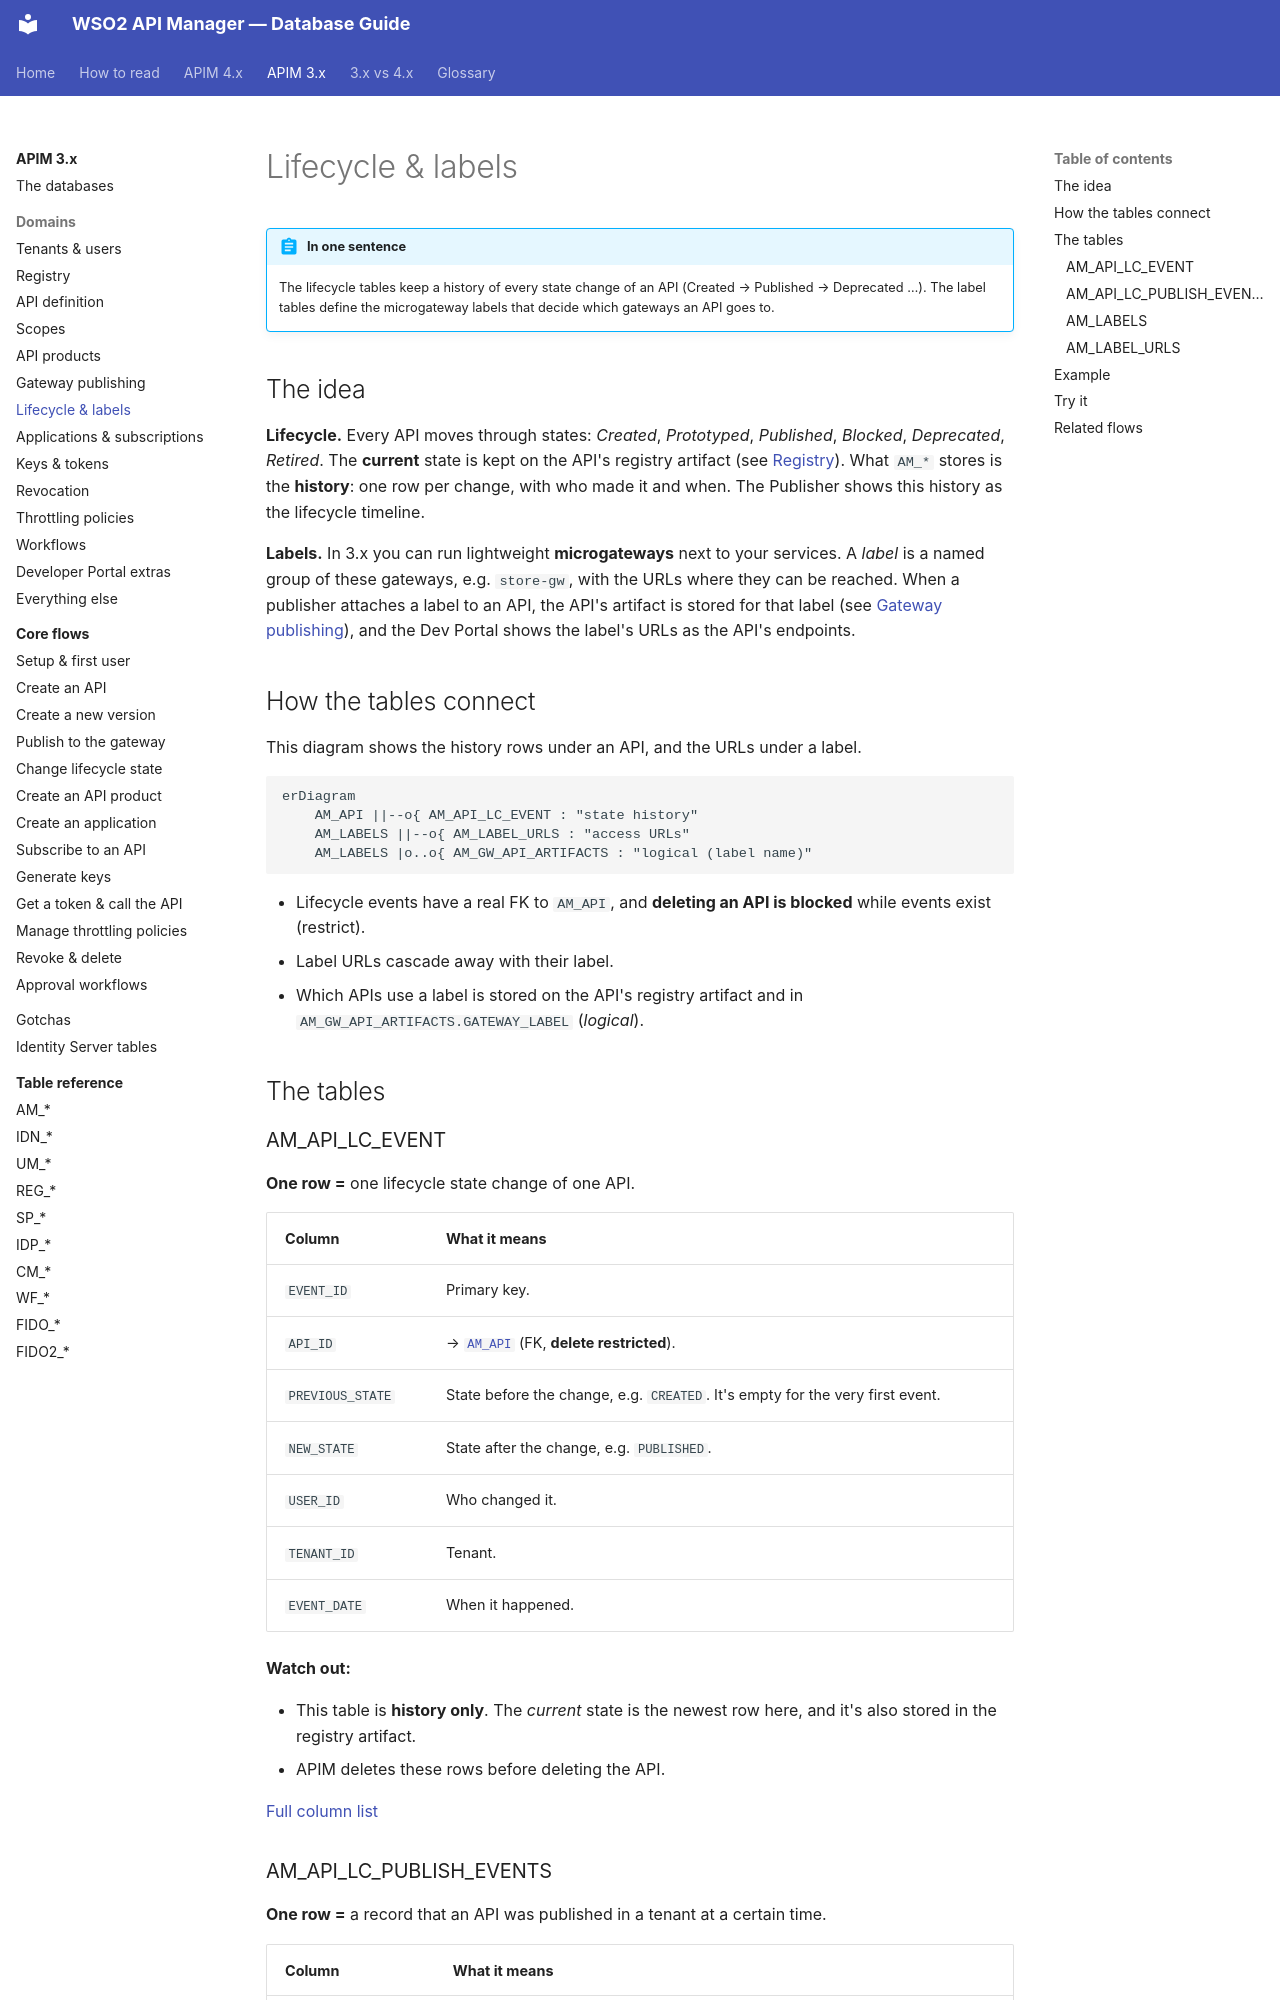

repository: SaviNimz/apim-db-docs · page: apim-3/domains/lifecycle-labels/index.html · generator: mkdocs

# Lifecycle & labels

!!! abstract "In one sentence"
    The lifecycle tables keep a history of every state change of an API (Created → Published → Deprecated …). The label tables define the microgateway labels that decide which gateways an API goes to.

## The idea

**Lifecycle.** Every API moves through states: *Created*, *Prototyped*, *Published*, *Blocked*, *Deprecated*, *Retired*. The **current** state is kept on the API's registry artifact (see [Registry](registry.md)). What `AM_*` stores is the **history**: one row per change, with who made it and when. The Publisher shows this history as the lifecycle timeline.

**Labels.** In 3.x you can run lightweight **microgateways** next to your services. A *label* is a named group of these gateways, e.g. `store-gw`, with the URLs where they can be reached. When a publisher attaches a label to an API, the API's artifact is stored for that label (see [Gateway publishing](gateway-publishing.md)), and the Dev Portal shows the label's URLs as the API's endpoints.

## How the tables connect

This diagram shows the history rows under an API, and the URLs under a label.

```mermaid
erDiagram
    AM_API ||--o{ AM_API_LC_EVENT : "state history"
    AM_LABELS ||--o{ AM_LABEL_URLS : "access URLs"
    AM_LABELS |o..o{ AM_GW_API_ARTIFACTS : "logical (label name)"
```

- Lifecycle events have a real FK to `AM_API`, and **deleting an API is blocked** while events exist (restrict).
- Label URLs cascade away with their label.
- Which APIs use a label is stored on the API's registry artifact and in `AM_GW_API_ARTIFACTS.GATEWAY_LABEL` (*logical*).

## The tables
